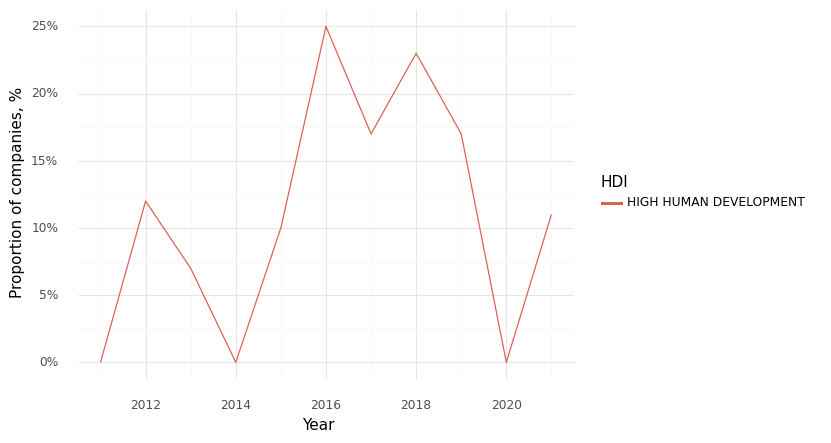

The data file committed next to this chart (first rows):
, Year, HDI, Climate, Health, Intersection
0, 2011, HIGH HUMAN DEVELOPMENT, 0.0, 1.0, 0.0
1, 2012, HIGH HUMAN DEVELOPMENT, 0.47, 0.94, 0.12
2, 2013, HIGH HUMAN DEVELOPMENT, 0.29, 0.79, 0.07
3, 2014, HIGH HUMAN DEVELOPMENT, 0.5, 0.75, 0.0
4, 2015, HIGH HUMAN DEVELOPMENT, 0.3, 0.7, 0.1
5, 2016, HIGH HUMAN DEVELOPMENT, 0.33, 0.83, 0.25
6, 2017, HIGH HUMAN DEVELOPMENT, 0.5, 0.83, 0.17
7, 2018, HIGH HUMAN DEVELOPMENT, 0.62, 0.92, 0.23
8, 2019, HIGH HUMAN DEVELOPMENT, 0.5, 1.0, 0.17
9, 2020, HIGH HUMAN DEVELOPMENT, 0.36, 1.0, 0.0
10, 2021, HIGH HUMAN DEVELOPMENT, 0.21, 0.79, 0.11
